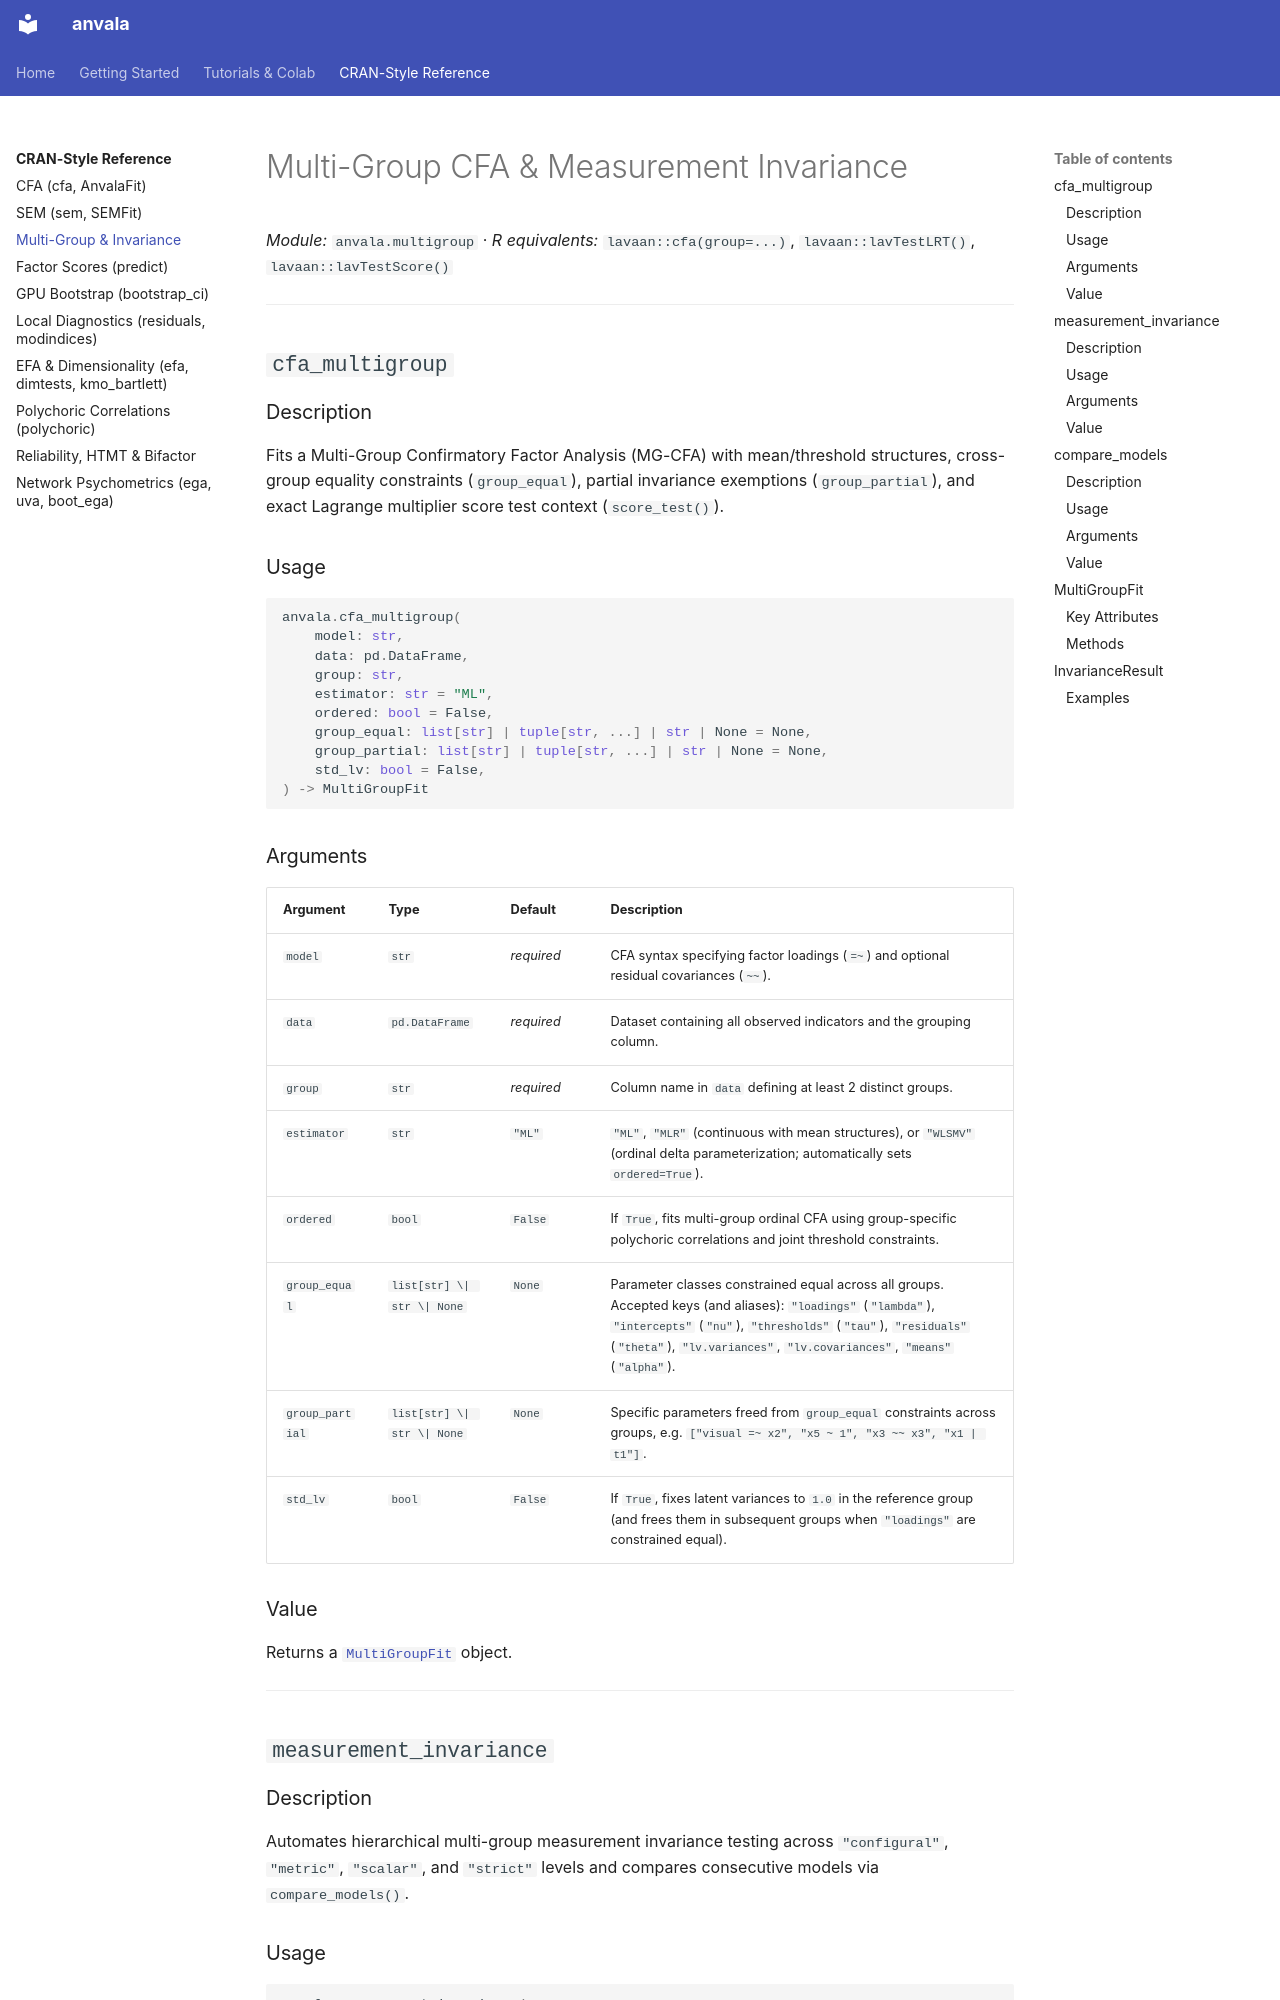

repository: FredPedrosa/anvala · page: reference/multigroup/index.html · generator: mkdocs

# Multi-Group CFA & Measurement Invariance

*Module:* `anvala.multigroup` · *R equivalents:* `lavaan::cfa(group=...)`, `lavaan::lavTestLRT()`, `lavaan::lavTestScore()`

---

## `cfa_multigroup`

### Description

Fits a Multi-Group Confirmatory Factor Analysis (MG-CFA) with mean/threshold structures, cross-group equality constraints (`group_equal`), partial invariance exemptions (`group_partial`), and exact Lagrange multiplier score test context (`score_test()`).

### Usage

```python
anvala.cfa_multigroup(
    model: str,
    data: pd.DataFrame,
    group: str,
    estimator: str = "ML",
    ordered: bool = False,
    group_equal: list[str] | tuple[str, ...] | str | None = None,
    group_partial: list[str] | tuple[str, ...] | str | None = None,
    std_lv: bool = False,
) -> MultiGroupFit
```

### Arguments

| Argument | Type | Default | Description |
| :--- | :--- | :--- | :--- |
| `model` | `str` | *required* | CFA syntax specifying factor loadings (`=~`) and optional residual covariances (`~~`). |
| `data` | `pd.DataFrame` | *required* | Dataset containing all observed indicators and the grouping column. |
| `group` | `str` | *required* | Column name in `data` defining at least 2 distinct groups. |
| `estimator` | `str` | `"ML"` | `"ML"`, `"MLR"` (continuous with mean structures), or `"WLSMV"` (ordinal delta parameterization; automatically sets `ordered=True`). |
| `ordered` | `bool` | `False` | If `True`, fits multi-group ordinal CFA using group-specific polychoric correlations and joint threshold constraints. |
| `group_equal` | `list[str] \| str \| None` | `None` | Parameter classes constrained equal across all groups. Accepted keys (and aliases): `"loadings"` (`"lambda"`), `"intercepts"` (`"nu"`), `"thresholds"` (`"tau"`), `"residuals"` (`"theta"`), `"lv.variances"`, `"lv.covariances"`, `"means"` (`"alpha"`). |
| `group_partial` | `list[str] \| str \| None` | `None` | Specific parameters freed from `group_equal` constraints across groups, e.g. `["visual =~ x2", "x5 ~ 1", "x3 ~~ x3", "x1 | t1"]`. |
| `std_lv` | `bool` | `False` | If `True`, fixes latent variances to `1.0` in the reference group (and frees them in subsequent groups when `"loadings"` are constrained equal). |

### Value

Returns a [`MultiGroupFit`](#multigroupfit) object.

---

## `measurement_invariance`

### Description

Automates hierarchical multi-group measurement invariance testing across `"configural"`, `"metric"`, `"scalar"`, and `"strict"` levels and compares consecutive models via `compare_models()`.
